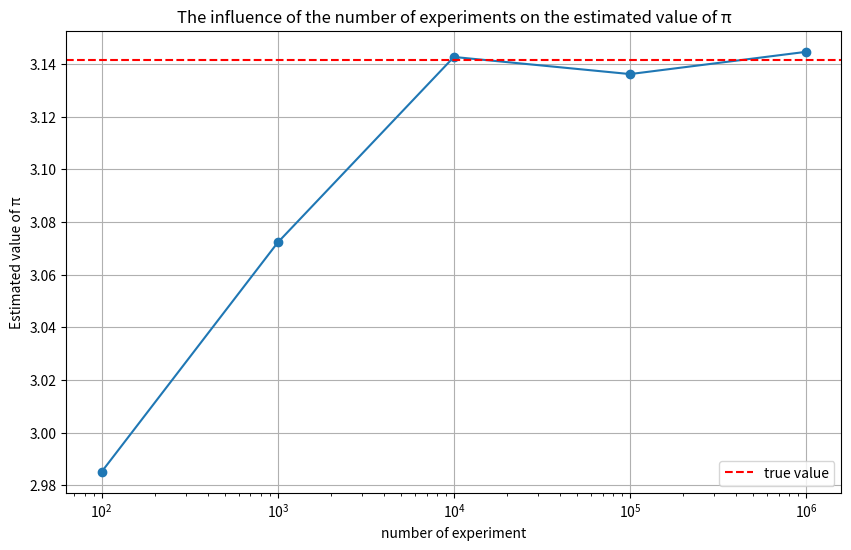
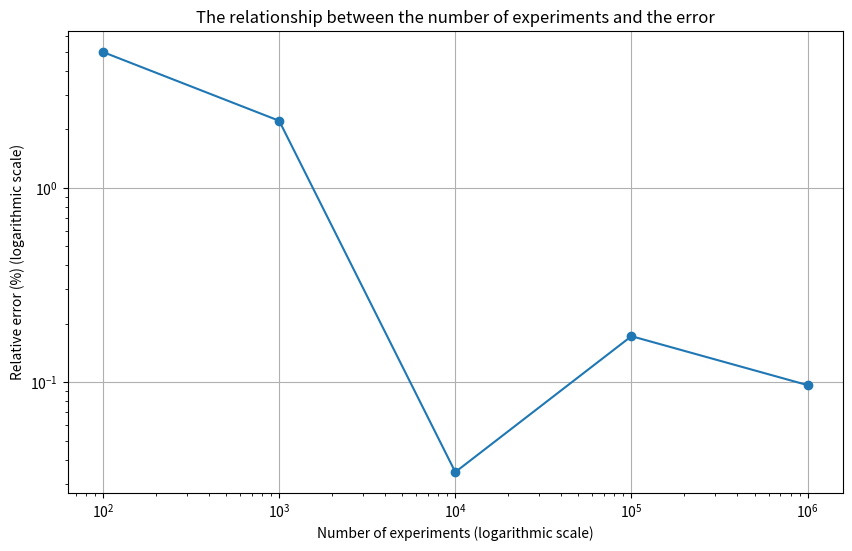

These charts were generated, in order, by the following Python code:
import random
import math
import matplotlib.pyplot as plt

def buffon_needle_experiment(num_trials, needle_length=1.0, line_spacing=1.0):
    intersections = 0
    for _ in range(num_trials):
        x = random.uniform(0, line_spacing / 2)
        theta = random.uniform(0, math.pi)
        if x <= (needle_length / 2) * math.sin(theta):
            intersections += 1
    pi_estimate = (2.0 * needle_length * num_trials) / (line_spacing * intersections) if intersections > 0 else float('inf')
    return pi_estimate

def analyze_experiment():
    experiment_counts = [100, 1000, 10000, 100000, 1000000]
    pi_estimates = []
    errors = []
    
    print("实验次数\tπ估计值\t误差百分比")
    for n in experiment_counts:
        pi = buffon_needle_experiment(n)
        error = abs(pi - math.pi) / math.pi * 100
        pi_estimates.append(pi)
        errors.append(error)
        
        print(f"{n}\t{pi:.6f}\t{error:.4f}%")
    
    plt.figure(figsize=(10, 6))
    plt.plot(experiment_counts, pi_estimates, marker='o')
    plt.axhline(math.pi, color='r', linestyle='--', label='true value')
    plt.xscale('log')
    plt.xlabel('number of experiment')
    plt.ylabel('Estimated value of π')
    plt.title('The influence of the number of experiments on the estimated value of π')
    plt.legend()
    plt.grid(True)
    plt.show()
    plt.savefig('The influence of the number of experiments on the estimated value of π')

    plt.figure(figsize=(10, 6))
    plt.loglog(experiment_counts, errors, marker='o', base=10)
    plt.xlabel('Number of experiments (logarithmic scale)')
    plt.ylabel('Relative error (%) (logarithmic scale)')
    plt.title('The relationship between the number of experiments and the error')
    plt.grid(True)
    plt.show()
    plt.savefig('The relationship between the number of experiments and the error')

if __name__ == "__main__":
    analyze_experiment()
